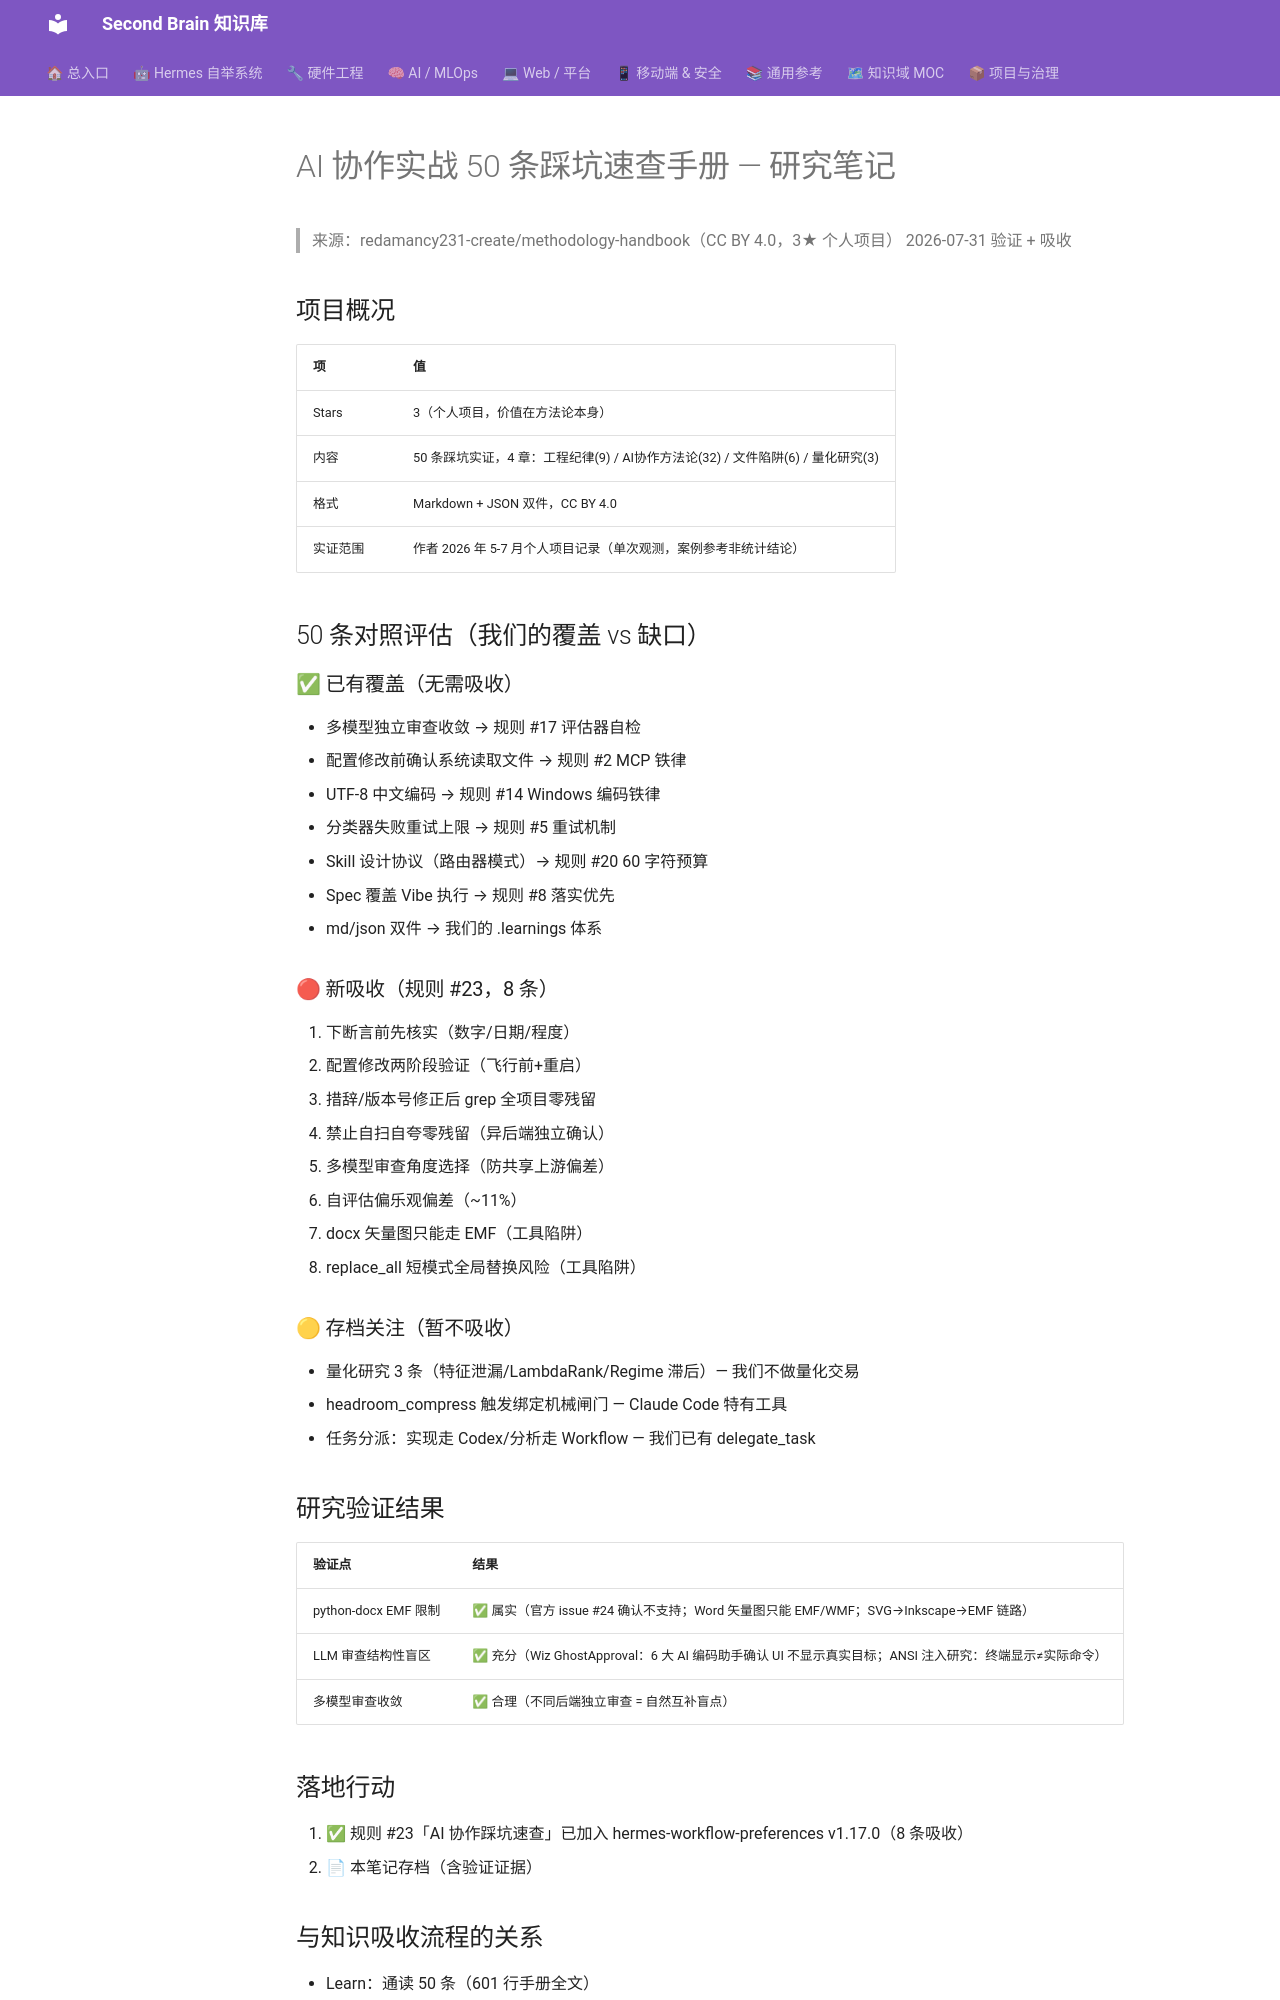

repository: mo9652962-ai/second-brain · page: kb/knowledge/Research/methodology-handbook-study/index.html · generator: mkdocs

---
tags: [research, methodology, ai-collaboration, lessons-learned]
created: 2026-07-31
status: absorbed
source: https://github.com/redamancy231-create/methodology-handbook
license: CC BY 4.0
---

# AI 协作实战 50 条踩坑速查手册 — 研究笔记

> 来源：redamancy231-create/methodology-handbook（CC BY 4.0，3★ 个人项目）
> 2026-07-31 验证 + 吸收

## 项目概况

| 项 | 值 |
|----|-----|
| Stars | 3（个人项目，价值在方法论本身） |
| 内容 | 50 条踩坑实证，4 章：工程纪律(9) / AI协作方法论(32) / 文件陷阱(6) / 量化研究(3) |
| 格式 | Markdown + JSON 双件，CC BY 4.0 |
| 实证范围 | 作者 2026 年 5-7 月个人项目记录（单次观测，案例参考非统计结论） |

## 50 条对照评估（我们的覆盖 vs 缺口）

### ✅ 已有覆盖（无需吸收）
- 多模型独立审查收敛 → 规则 #17 评估器自检
- 配置修改前确认系统读取文件 → 规则 #2 MCP 铁律
- UTF-8 中文编码 → 规则 #14 Windows 编码铁律
- 分类器失败重试上限 → 规则 #5 重试机制
- Skill 设计协议（路由器模式）→ 规则 #20 60 字符预算
- Spec 覆盖 Vibe 执行 → 规则 #8 落实优先
- md/json 双件 → 我们的 .learnings 体系

### 🔴 新吸收（规则 #23，8 条）
1. 下断言前先核实（数字/日期/程度）
2. 配置修改两阶段验证（飞行前+重启）
3. 措辞/版本号修正后 grep 全项目零残留
4. 禁止自扫自夸零残留（异后端独立确认）
5. 多模型审查角度选择（防共享上游偏差）
6. 自评估偏乐观偏差（~11%）
7. docx 矢量图只能走 EMF（工具陷阱）
8. replace_all 短模式全局替换风险（工具陷阱）

### 🟡 存档关注（暂不吸收）
- 量化研究 3 条（特征泄漏/LambdaRank/Regime 滞后）— 我们不做量化交易
- headroom_compress 触发绑定机械闸门 — Claude Code 特有工具
- 任务分派：实现走 Codex/分析走 Workflow — 我们已有 delegate_task

## 研究验证结果

| 验证点 | 结果 |
|--------|------|
| python-docx EMF 限制 | ✅ 属实（官方 issue #24 确认不支持；Word 矢量图只能 EMF/WMF；SVG→Inkscape→EMF 链路） |
| LLM 审查结构性盲区 | ✅ 充分（Wiz GhostApproval：6 大 AI 编码助手确认 UI 不显示真实目标；ANSI 注入研究：终端显示≠实际命令） |
| 多模型审查收敛 | ✅ 合理（不同后端独立审查 = 自然互补盲点） |

## 落地行动

1. ✅ 规则 #23「AI 协作踩坑速查」已加入 hermes-workflow-preferences v1.17.0（8 条吸收）
2. 📄 本笔记存档（含验证证据）
